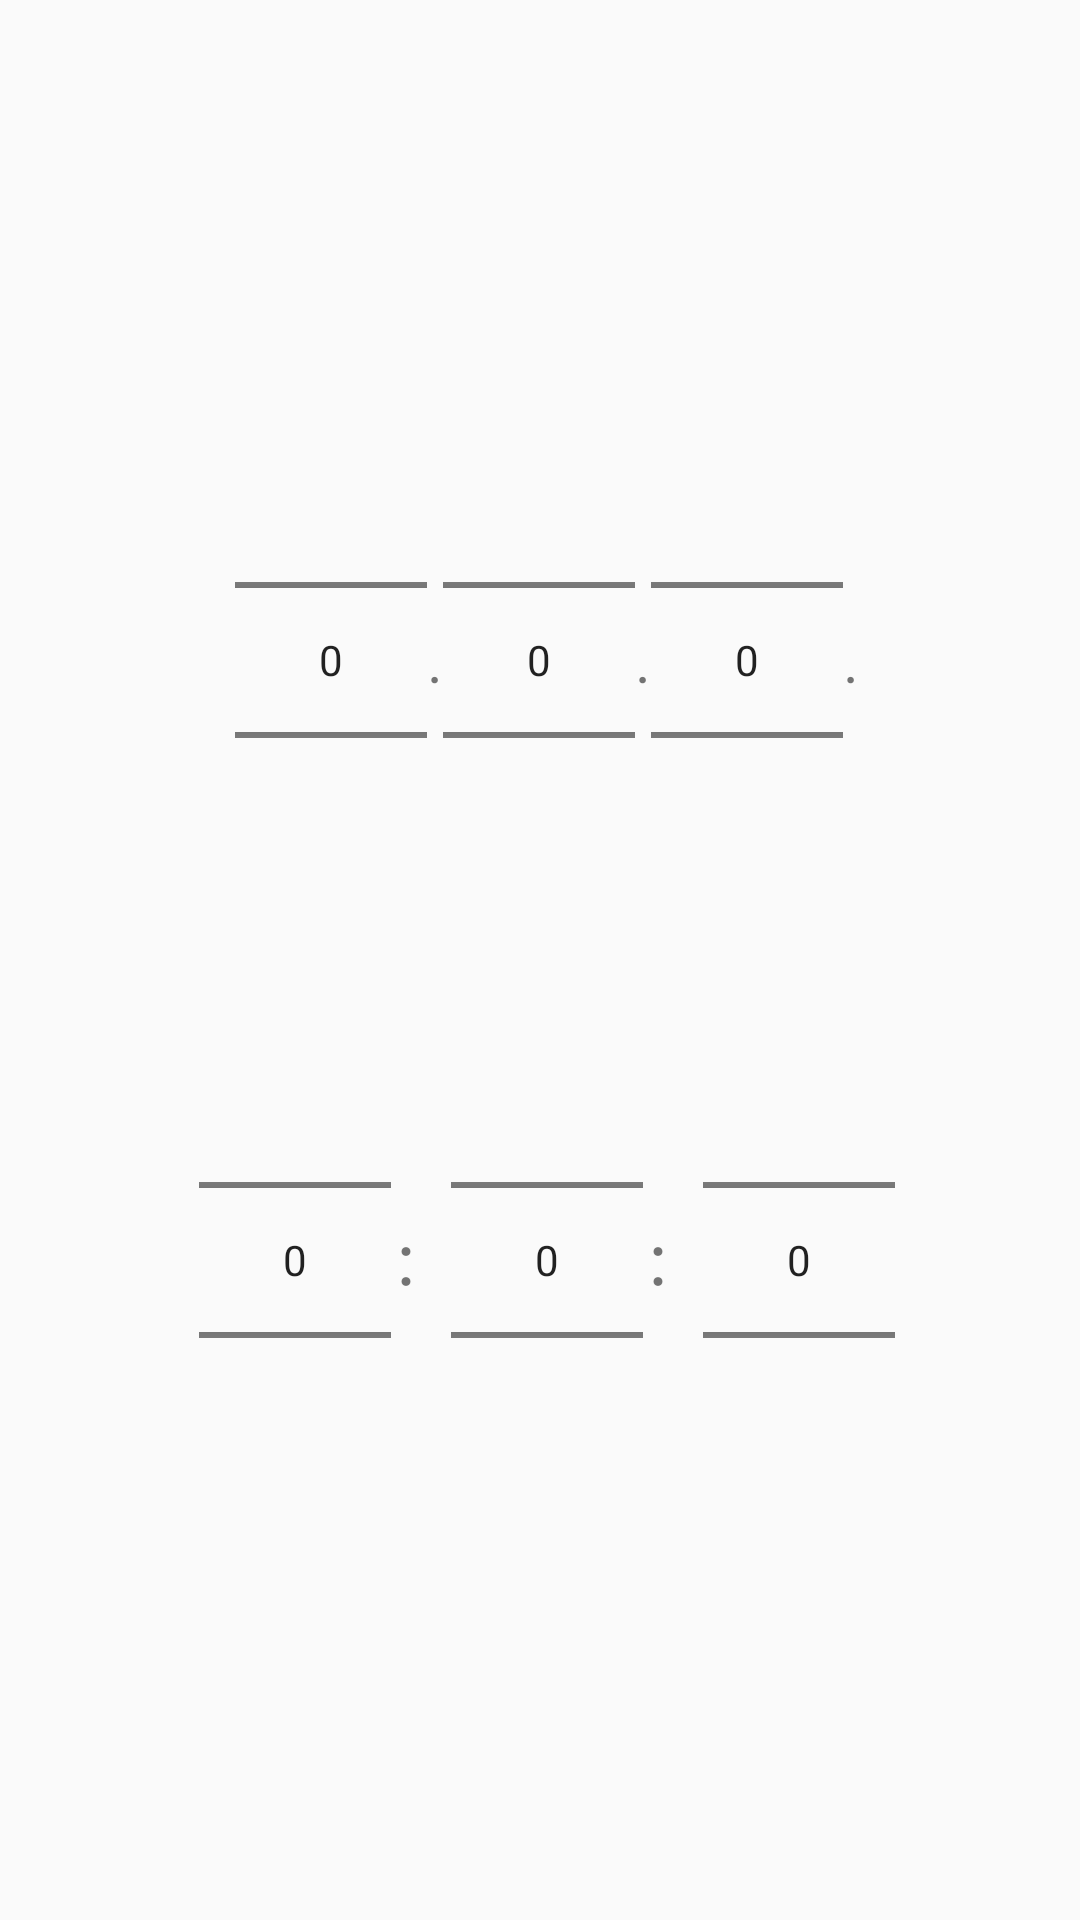

Android layout source for this screen:
<!-- AndroidManifest.xml: application theme AppTheme -->
<!-- res/layout/time_select.xml -->
<?xml version="1.0" encoding="utf-8"?>
<LinearLayout xmlns:android="http://schemas.android.com/apk/res/android"
    android:layout_width="match_parent"
    android:layout_height="match_parent"
    android:gravity="center"
    android:orientation="vertical" >

    <LinearLayout
        android:layout_width="wrap_content"
        android:layout_height="wrap_content"
        android:gravity="center_horizontal"
        android:orientation="horizontal"
        android:layout_marginBottom="10dp"
        android:paddingLeft="3.0dip"
        android:paddingStart="3.0dip"
        android:paddingEnd="3dp"
        android:paddingRight="3dp" >

        <NumberPicker
            android:id="@+id/np_datetime_year"
            android:layout_width="wrap_content"
            android:layout_height="wrap_content"
            android:layout_marginLeft="5.0dip"
            android:layout_marginStart="5.0dip"
            android:button="@null" />

        <TextView
            android:layout_width="wrap_content"
            android:layout_height="wrap_content"
            android:layout_gravity="center"
            android:text="."
            android:textSize="20.0sp" />

        <NumberPicker
            android:id="@+id/np_datetime_month"
            android:layout_width="wrap_content"
            android:layout_height="wrap_content"
            android:button="@null" />

        <TextView
            android:layout_width="wrap_content"
            android:layout_height="wrap_content"
            android:layout_gravity="center"
            android:text="."
            android:textSize="20.0sp" />

        <NumberPicker
            android:id="@+id/np_datetime_day"
            android:layout_width="wrap_content"
            android:layout_height="wrap_content"
            android:button="@null" />

        <TextView
            android:layout_width="wrap_content"
            android:layout_height="wrap_content"
            android:layout_gravity="center"
            android:text="."
            android:textSize="20.0sp" />
    </LinearLayout>

    <LinearLayout
        android:layout_width="wrap_content"
        android:layout_height="wrap_content"
        android:gravity="center_horizontal"
        android:orientation="horizontal"
        android:layout_marginTop="10dp"
        android:paddingLeft="3.0dip"
        android:paddingStart="3.0dip"
        android:paddingEnd="3dp"
        android:paddingRight="3dp" >

        <NumberPicker
            android:id="@+id/np_datetime_hour"
            android:layout_width="wrap_content"
            android:layout_height="wrap_content"
            android:layout_marginLeft="5.0dip"
            android:layout_marginStart="5.0dip" />

        <TextView
            android:layout_width="wrap_content"
            android:layout_height="wrap_content"
            android:layout_gravity="center"
            android:text="："
            android:textSize="20.0sp" />

        <NumberPicker
            android:id="@+id/np_datetime_minute"
            android:layout_width="wrap_content"
            android:layout_height="wrap_content" />

        <TextView
            android:layout_width="wrap_content"
            android:layout_height="wrap_content"
            android:layout_gravity="center"
            android:text="："
            android:textSize="20.0sp" />

        <NumberPicker
            android:id="@+id/np_datetime_second"
            android:layout_width="wrap_content"
            android:layout_height="wrap_content" />

    </LinearLayout>


</LinearLayout>
<!-- resources referenced by this layout -->
<resources>
  <style name="AppTheme" parent="Theme.AppCompat.Light.NoActionBar">
          
          <item name="colorPrimary">@color/colorPrimary</item>
          <item name="colorPrimaryDark">@color/colorPrimaryDark</item>
          <item name="colorAccent">#7195fa</item>
      </style>
  <!-- not gathered from this repository: default colours our renderer supplied (Android Studio template values) -->
  <color name="colorPrimary">#FF6200EE</color>
  <color name="colorPrimaryDark">#FF3700B3</color>
</resources>
